Dataset: dataset (GitHub, Drak-Aris/ComputerVision_BananaSort). Classes: mure malade, mure sain, tropmure malade, tropmure sain, vert malade, vert sain.

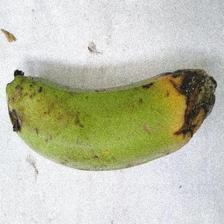
Label: vert malade

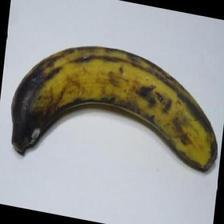
Label: tropmure sain

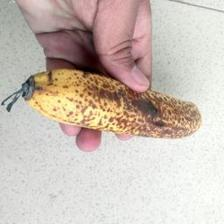
Label: mure malade

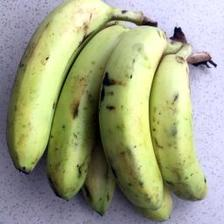
Label: vert sain

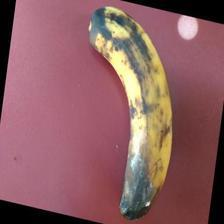
Label: tropmure malade

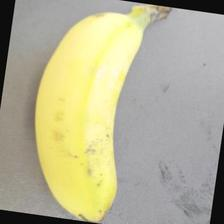
Label: mure sain
